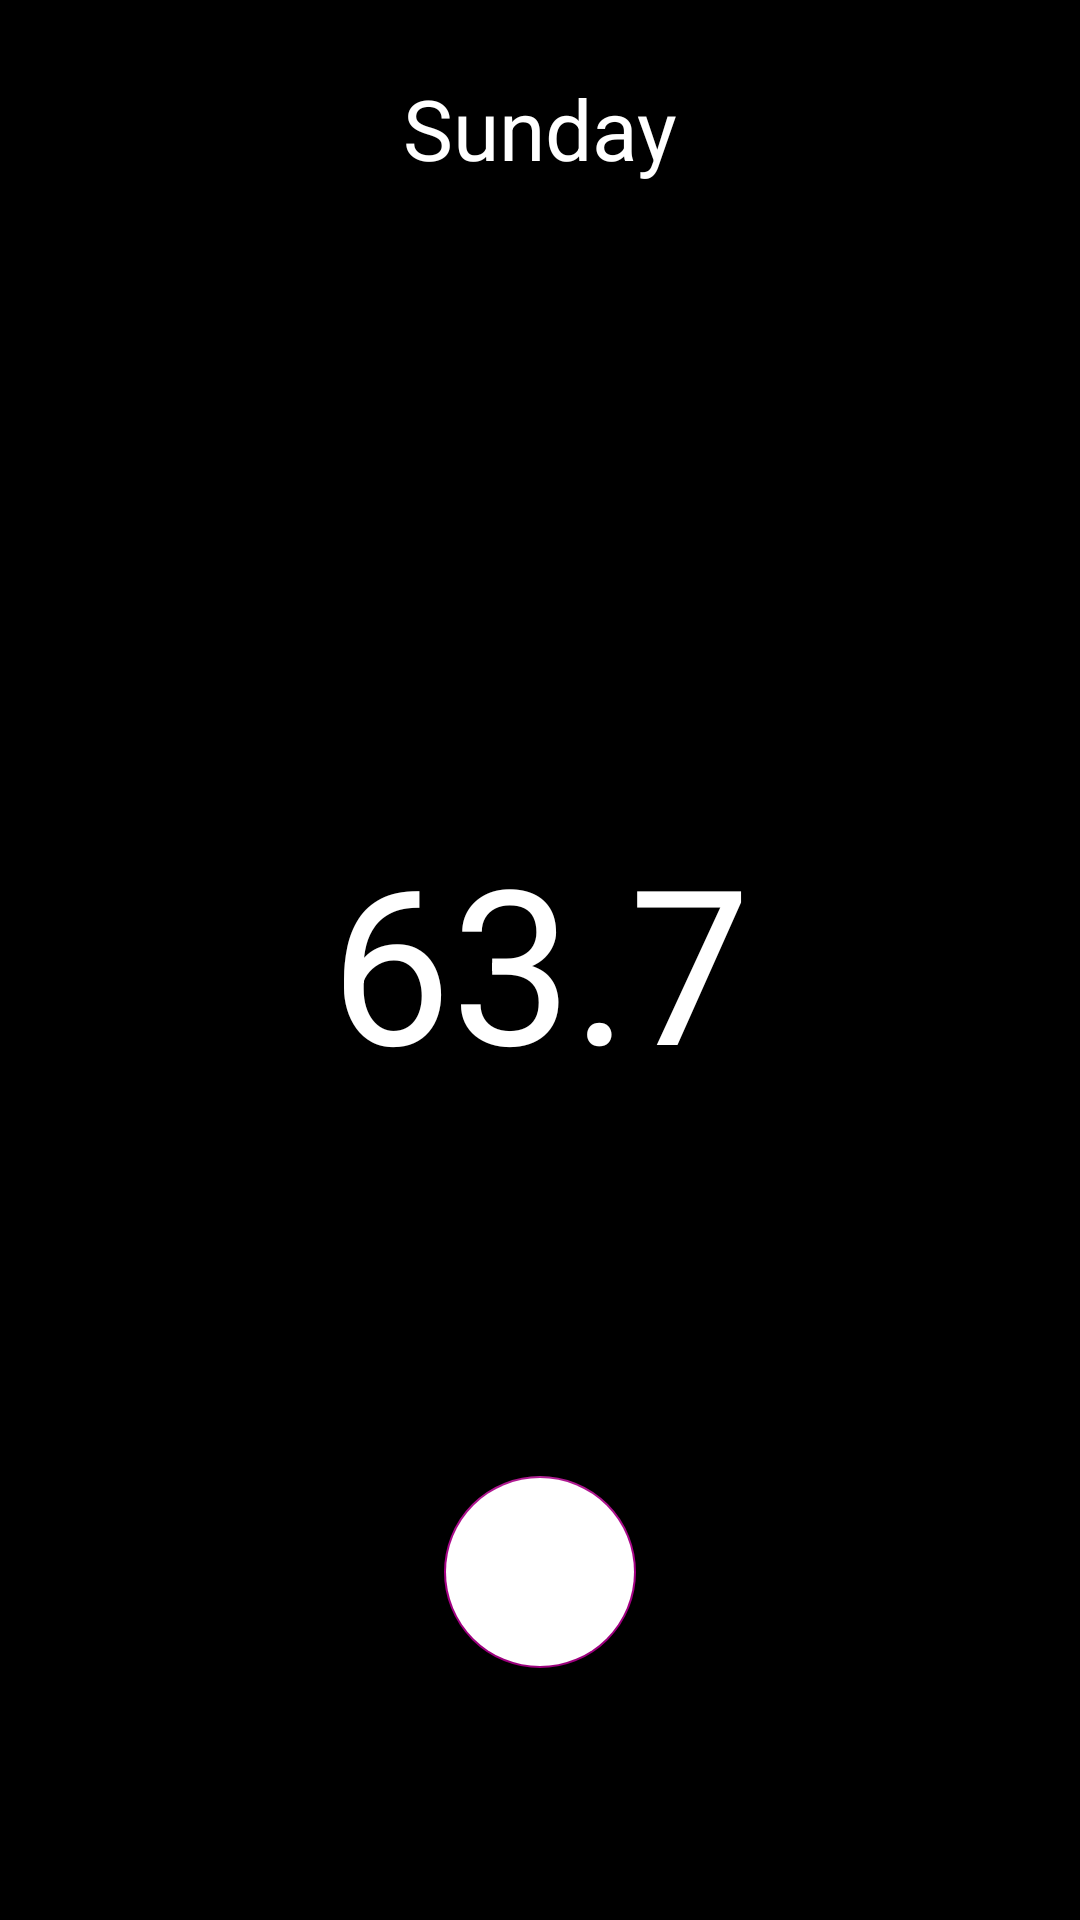

Write the Android layout XML for this screen, with the resource values it uses.
<!-- AndroidManifest.xml: application theme Theme.Skalo -->
<!-- res/layout/record_fragment.xml -->
<?xml version="1.0" encoding="utf-8"?>
<FrameLayout xmlns:android="http://schemas.android.com/apk/res/android"
    xmlns:tools="http://schemas.android.com/tools"
    android:layout_width="match_parent"
    android:layout_height="match_parent"
    android:background="@color/black"
    xmlns:app="http://schemas.android.com/apk/res-auto"
    tools:context=".RecordFragment">

    <androidx.constraintlayout.widget.ConstraintLayout
        android:layout_width="match_parent"
        android:layout_height="match_parent">

        <TextView
            android:id="@+id/scale_week_day"
            android:layout_width="wrap_content"
            android:layout_height="wrap_content"
            android:layout_marginTop="24dp"
            android:text="Sunday"
            android:textColor="@color/white"
            android:textSize="28sp"
            app:layout_constraintEnd_toEndOf="parent"
            app:layout_constraintStart_toStartOf="parent"
            app:layout_constraintTop_toTopOf="parent" />

        <TextView
            android:id="@+id/scale_date"
            android:layout_width="wrap_content"
            android:layout_height="wrap_content"
            android:text="2021-03-14"
            android:textColor="@color/material_on_primary_emphasis_medium"
            android:textSize="16sp"
            app:layout_constraintEnd_toEndOf="parent"
            app:layout_constraintStart_toStartOf="parent"
            app:layout_constraintTop_toBottomOf="@id/scale_week_day" />


        <TextView
            android:id="@+id/editText"
            android:layout_width="wrap_content"
            android:layout_height="wrap_content"
            android:text="63.7"
            android:textColor="@color/white"
            android:textColorHint="@color/cardview_dark_background"
            android:textSize="72sp"
            app:layout_constraintBottom_toBottomOf="parent"
            app:layout_constraintEnd_toEndOf="parent"
            app:layout_constraintStart_toStartOf="parent"
            app:layout_constraintTop_toTopOf="parent" />


        <com.google.android.material.floatingactionbutton.FloatingActionButton
            android:id="@+id/record_edit_button"
            android:layout_width="wrap_content"
            android:layout_height="wrap_content"
            android:layout_marginBottom="84dp"
            android:contentDescription="@string/record_weight_button"
            android:src="@drawable/ic_baseline_edit_24"
            app:fabCustomSize="64dp"
            android:backgroundTint="@color/design_default_color_on_primary"
            app:layout_constraintBottom_toBottomOf="parent"
            app:layout_constraintEnd_toEndOf="parent"
            app:layout_constraintStart_toStartOf="parent"
            app:maxImageSize="32dp" />

    </androidx.constraintlayout.widget.ConstraintLayout>

</FrameLayout>
<!-- resources referenced by this layout -->
<resources>
  <style name="Theme.Skalo" parent="Theme.MaterialComponents.DayNight.NoActionBar">
          
          <item name="colorPrimary">@color/white</item>
          <item name="colorPrimaryVariant">@color/white</item>
          <item name="colorOnPrimary">#000000</item>
          
          <item name="colorSecondary">#A60085</item>
          <item name="colorSecondaryVariant">#7C0063</item>
          <item name="colorOnSecondary">@color/black</item>
          
          <item name="android:statusBarColor" tools:targetApi="l">?attr/colorPrimaryVariant</item>
          
          <item name="android:navigationBarColor">#ffffff</item>
          <item name="android:windowLightNavigationBar" tools:targetApi="27">true</item>
      </style>
  <!-- not gathered from this repository: default colours our renderer supplied (Android Studio template values) -->
  <color name="black">#FF000000</color>
  <color name="white">#FFFFFFFF</color>
</resources>
